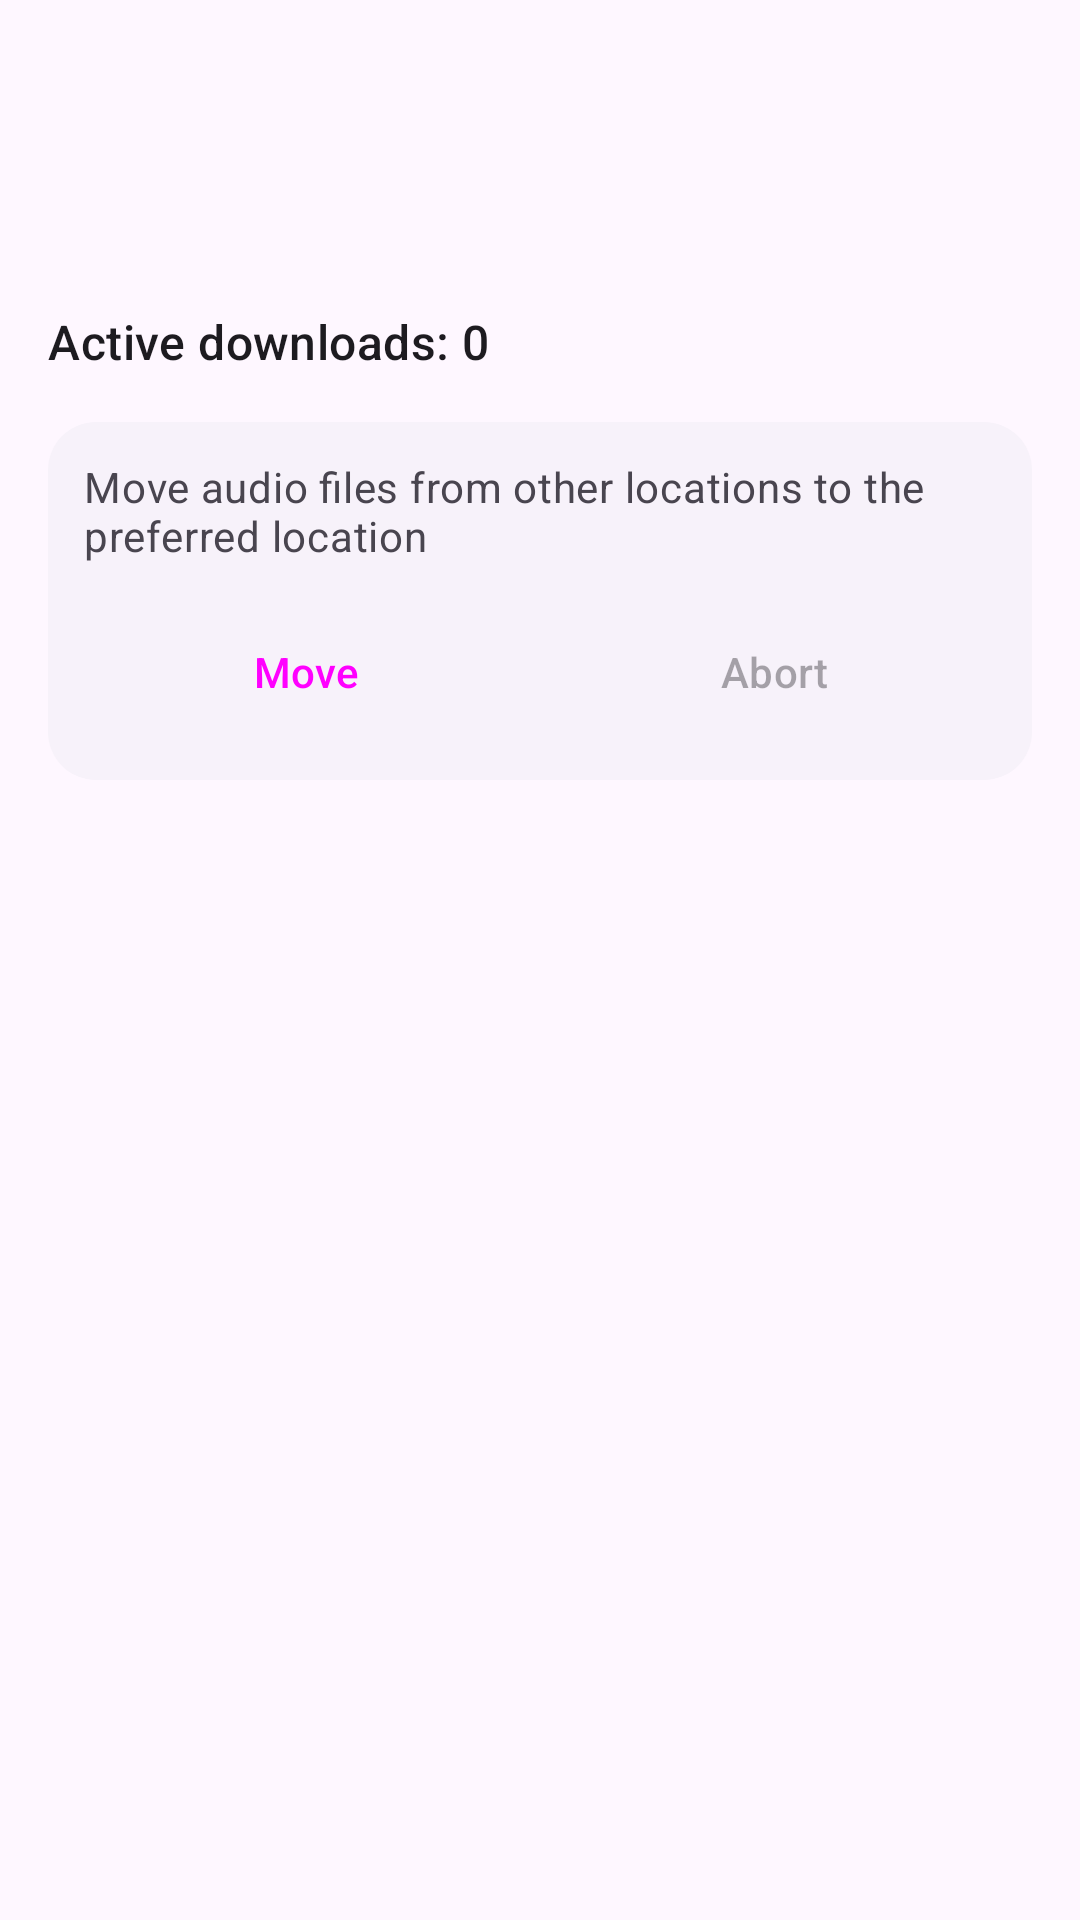

Layout XML and referenced resources for this Android screen:
<!-- AndroidManifest.xml: application theme SmokyUiTheme -->
<!-- res/layout/activity_download_audio_modern.xml -->
<?xml version="1.0" encoding="utf-8"?>
<LinearLayout
    xmlns:android="http://schemas.android.com/apk/res/android"
    xmlns:app="http://schemas.android.com/apk/res-auto"
    xmlns:tools="http://schemas.android.com/tools"
    android:layout_width="match_parent"
    android:layout_height="match_parent"
    android:orientation="vertical"
    android:background="?attr/colorBackground"
    tools:context="com.smouldering_durtles.wk.activities.DownloadAudioActivity">

    <androidx.appcompat.widget.Toolbar
        android:id="@+id/toolbar"
        android:layout_width="match_parent"
        android:layout_height="wrap_content"
        android:background="?attr/toolbarColorBackground"
        android:elevation="4dp"
        android:theme="?attr/smokySettingsToolbarTheme"
        app:popupTheme="@style/ThemeOverlay.AppCompat.Dark"
        tools:ignore="UnusedAttribute"/>

    <ScrollView
        android:layout_width="match_parent"
        android:layout_height="0dp"
        android:layout_weight="1">

        <LinearLayout
            android:layout_width="match_parent"
            android:layout_height="wrap_content"
            android:padding="16dp"
            android:orientation="vertical">

            <TextView
                android:id="@+id/header"
                android:layout_width="wrap_content"
                android:layout_height="wrap_content"
                android:text=""
                android:textAppearance="@style/TextAppearance.Material3.BodyMedium" android:textColor="?attr/colorOnSurfaceVariant"/>

            <TextView
                android:id="@+id/activeDownloads"
                android:layout_width="wrap_content"
                android:layout_height="wrap_content"
                android:layout_marginTop="4dp"
                android:text="Active downloads: 0"
                android:textAppearance="@style/TextAppearance.Material3.TitleMedium" android:textColor="?attr/colorOnSurface"/>

            <LinearLayout android:layout_width="match_parent" android:layout_height="wrap_content" android:layout_marginTop="16dp" android:id="@+id/audioRelocationPanel" android:orientation="vertical" android:padding="12dp" android:background="@drawable/modern_panel_background">
                <TextView android:layout_width="match_parent" android:layout_height="wrap_content" android:text="Move audio files from other locations to the preferred location" android:textAppearance="@style/TextAppearance.Material3.BodyMedium" android:textColor="?attr/colorOnSurfaceVariant"/>
                <LinearLayout android:layout_width="match_parent" android:layout_height="wrap_content" android:orientation="horizontal" android:layout_marginTop="12dp">
                    <Button android:id="@+id/moveButton" android:layout_width="0dp" android:layout_weight="1" android:layout_height="wrap_content" android:layout_marginEnd="4dp" android:text="Move" style="@style/WK.Button.Normal" android:textAppearance="@style/TextAppearance.Material3.LabelLarge"/>
                    <Button android:id="@+id/abortMoveButton" android:layout_width="0dp" android:layout_weight="1" android:layout_height="wrap_content" android:layout_marginStart="4dp" android:text="Abort" android:clickable="false" android:enabled="false" style="@style/WK.Button.Normal" android:textAppearance="@style/TextAppearance.Material3.LabelLarge"/>
                </LinearLayout>
            </LinearLayout>

            <ProgressBar
                android:id="@+id/moveProgressBar"
                android:layout_width="match_parent"
                android:layout_height="wrap_content"
                android:indeterminate="false"
                android:max="100"
                android:progress="0"
                android:visibility="gone"
                style="@android:style/Widget.ProgressBar.Horizontal"/>

            <Button
                android:id="@+id/cancelButton"
                android:layout_width="wrap_content"
                android:layout_height="wrap_content"
                android:layout_marginTop="8dp"
                android:layout_marginBottom="8dp"
                android:text="Abort"
                android:visibility="gone"
                style="@style/WK.Button.Normal" android:textAppearance="@style/TextAppearance.Material3.LabelLarge"/>

            <Button
                android:id="@+id/deleteButton"
                android:layout_width="wrap_content"
                android:layout_height="wrap_content"
                android:layout_marginTop="8dp"
                android:layout_marginBottom="8dp"
                android:text="Delete all audio"
                android:visibility="gone"
                style="@style/WK.Button.Normal" android:textAppearance="@style/TextAppearance.Material3.LabelLarge"/>

            <LinearLayout
                android:id="@+id/downloadAudioView"
                android:layout_width="match_parent"
                android:layout_height="wrap_content"
                android:layout_marginTop="8dp"
                android:orientation="vertical"/>

        </LinearLayout>

    </ScrollView>

</LinearLayout>
<!-- resources referenced by this layout -->
<resources>
  <!-- drawable modern_panel_background (drawable) -->
  <shape xmlns:android="http://schemas.android.com/apk/res/android" android:shape="rectangle">
      <solid android:color="?attr/colorSurfaceContainerLow"/>
      <corners android:radius="16dp"/>
  </shape>
  <style name="WK.Button.Normal" parent="Widget.Material3.Button.TonalButton">
      </style>
  <style name="SmokyMaterialTheme" parent="Theme.Material3.DayNight.NoActionBar">
          <item name="colorPrimary">@color/smoky_primary_light</item>
          <item name="colorSecondary">@color/smoky_secondary_light</item>
          <item name="colorTertiary">@color/smoky_tertiary_light</item>
      </style>
  <style name="SmokyOverflowTheme" parent="SmokyMaterialTheme">
          <item name="popupMenuStyle">@style/SmokyOverflowMenu</item>
          <item name="actionOverflowMenuStyle">@style/SmokyOverflowMenu</item>
          <item name="listPopupWindowStyle">@style/SmokyOverflowMenu</item>
          <item name="dropDownListViewStyle">@style/SmokyOverflowList</item>
          <item name="textAppearanceLargePopupMenu">@style/SmokyOverflowText</item>
          <item name="textAppearanceSmallPopupMenu">@style/SmokyOverflowText</item>
          <item name="listPreferredItemHeightSmall">48dp</item>
          <item name="listPreferredItemPaddingLeft">16dp</item>
          <item name="listPreferredItemPaddingRight">16dp</item>
      </style>
  <style name="WK.TextView.Normal" parent="Widget.AppCompat.TextView">
          <item name="android:textSize">14sp</item>
          <item name="android:textColor">?attr/wkTextColorPrimary</item>
          <item name="android:background">@color/transparent</item>
      </style>
  <style name="WK.TextView.Large" parent="WK.TextView.Normal">
          <item name="android:textSize">18sp</item>
      </style>
  <style name="WK.TextView.BrowseLevelButton" parent="WK.TextView.Normal">
          <item name="android:textColor">?attr/colorPrimaryLight</item>
          <item name="android:background">?attr/browseLevelButtonColorBackground</item>
      </style>
  <style name="WK.Button.Borderless" parent="Widget.Material3.Button.TextButton">
      </style>
  <color name="smoky_primary_light">#465CA8</color>
  <color name="smoky_secondary_light">#5B626F</color>
  <color name="smoky_tertiary_light">#75558D</color>
  <style name="SmokyOverflowMenu" parent="Widget.Material3.PopupMenu.Overflow">
          <item name="android:popupBackground">@drawable/modern_overflow_background</item>
          <item name="android:popupElevation">8dp</item>
          <item name="android:overlapAnchor">false</item>
      </style>
  <style name="SmokyOverflowList" parent="Widget.AppCompat.ListView.DropDown">
          <item name="android:divider">@null</item>
          <item name="android:dividerHeight">0dp</item>
          <item name="android:listSelector">?attr/selectableItemBackground</item>
      </style>
  <style name="SmokyOverflowText" parent="TextAppearance.Material3.BodyLarge">
          <item name="android:textColor">?attr/colorOnSurface</item>
      </style>
  <!-- drawable modern_overflow_background (drawable) -->
  <shape xmlns:android="http://schemas.android.com/apk/res/android" android:shape="rectangle">
      <solid android:color="?attr/colorSurfaceContainer"/>
      <corners android:radius="16dp"/>
      <padding android:top="8dp" android:bottom="8dp"/>
  </shape>
</resources>
